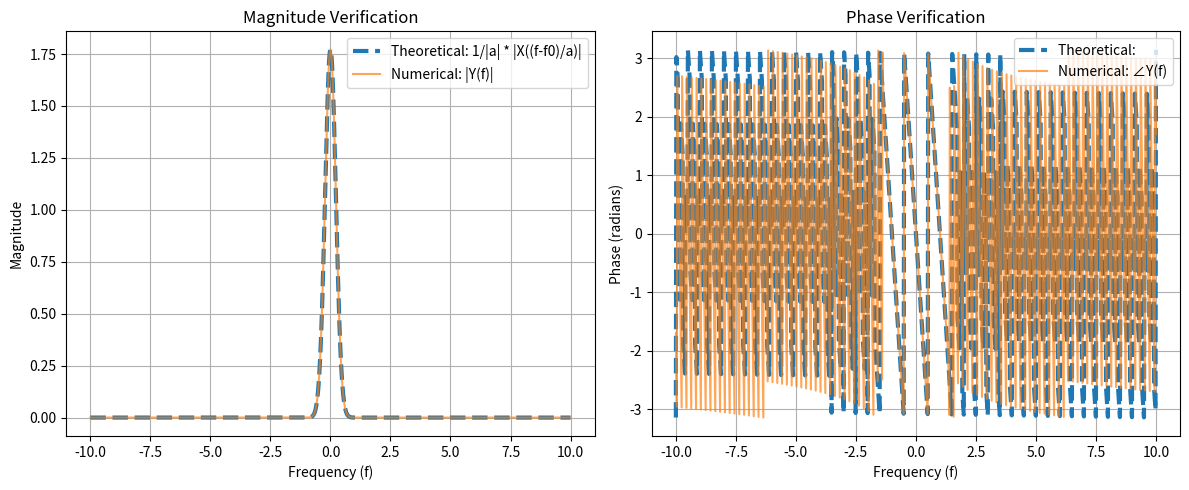

This figure's Python source:
import numpy as np
import matplotlib.pyplot as plt

class Solve:
    def __init__(self, t, signal,f):
        self.time = t 
        self.signal = signal 
        self.f = f

    def compute_cft(self):
            
            exponent = np.exp(-1j * 2 * np.pi * np.outer(self.f,self.time))
            
            result = np.trapezoid(self.signal * exponent, self.time)
            return result


def generate(a,t,shift=0):

    t = t - shift
    return np.exp(-a * (t**2))



if __name__ == "__main__":
    t = np.linspace(-5 , 5 , 2000)
    f = np.linspace(-10, 10, 1000)  

    x = generate(1,t);
    x_t = Solve(t,x,f)

    y = generate(1,t,1)
    y_t = Solve(t,y,f)

    X = x_t.compute_cft()
    Y = y_t.compute_cft()

    mse_mag = np.mean(np.abs(np.abs(Y) - np.abs(X))**2)

    
    predicted_phase = np.angle(X) - 2 * np.pi * f  
    phase_diff = np.angle(np.exp(1j * (np.angle(Y) - predicted_phase))) 
    # 1j diye gun jate -pi to pi er moddhe thake

    predicted_phase_wrapped = np.angle(np.exp(1j * predicted_phase))
    
    mse_phase = np.mean(phase_diff**2)

    print(f"Magnitude MSE: {mse_mag:.6e}")
    print(f"Phase MSE: {mse_phase:.6e}")
    
    # 5. Plotting Verification
    plt.figure(figsize=(12, 5))
    
    # Magnitude plot
    plt.subplot(1, 2, 1)
    plt.plot(f, np.abs(X), label="Theoretical: 1/|a| * |X((f-f0)/a)|", linestyle='--', linewidth=3)
    plt.plot(f, np.abs(Y), label="Numerical: |Y(f)|", alpha=0.7)
    plt.title("Magnitude Verification")
    plt.xlabel("Frequency (f)")
    plt.ylabel("Magnitude")
    plt.legend()
    plt.grid(True)
    
    # Phase plot
    plt.subplot(1, 2, 2)
    plt.plot(f,predicted_phase_wrapped, label="Theoretical: ", linestyle='--', linewidth=3)
    plt.plot(f, np.angle(Y), label="Numerical: ∠Y(f)", alpha=0.7)
    plt.title("Phase Verification")
    plt.xlabel("Frequency (f)")
    plt.ylabel("Phase (radians)")
    plt.legend()
    plt.grid(True)
    
    plt.tight_layout()
    plt.show()
